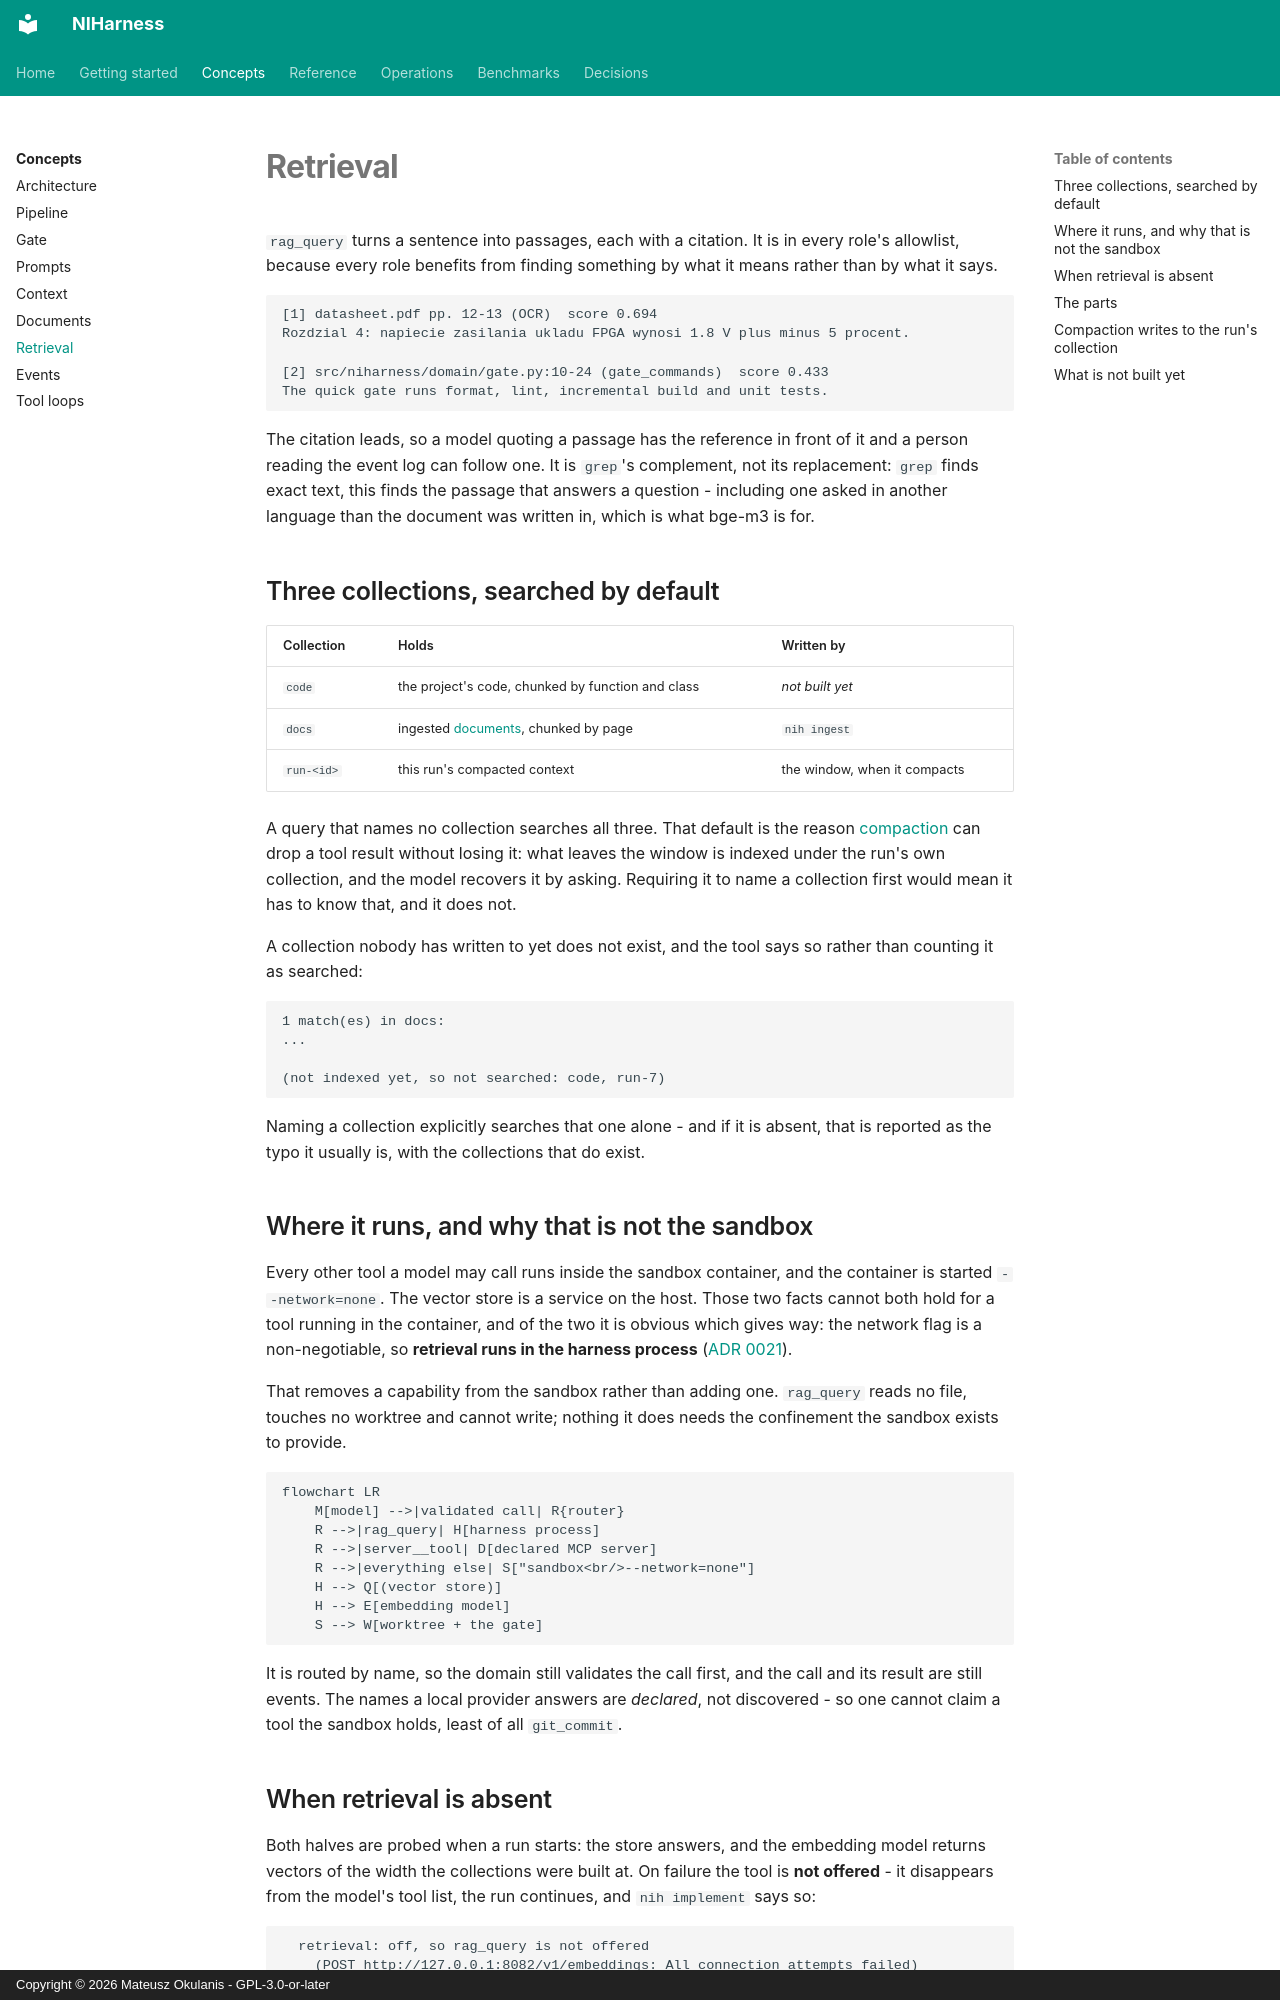

repository: FPGArtktic/NIHarness · page: concepts/retrieval/index.html · generator: mkdocs · copyright: Copyright © 2026 Mateusz Okulanis - GPL-3.0-or-later

<!--
SPDX-FileCopyrightText: 2026 Mateusz Okulanis
SPDX-License-Identifier: GPL-3.0-or-later
-->

# Retrieval

`rag_query` turns a sentence into passages, each with a citation. It is in
every role's allowlist, because every role benefits from finding something by
what it means rather than by what it says.

```text
[1] datasheet.pdf pp. 12-13 (OCR)  score 0.694
Rozdzial 4: napiecie zasilania ukladu FPGA wynosi 1.8 V plus minus 5 procent.

[2] src/niharness/domain/gate.py:10-24 (gate_commands)  score 0.433
The quick gate runs format, lint, incremental build and unit tests.
```

The citation leads, so a model quoting a passage has the reference in front of
it and a person reading the event log can follow one. It is `grep`'s
complement, not its replacement: `grep` finds exact text, this finds the
passage that answers a question - including one asked in another language than
the document was written in, which is what bge-m3 is for.

## Three collections, searched by default

| Collection | Holds | Written by |
|---|---|---|
| `code` | the project's code, chunked by function and class | *not built yet* |
| `docs` | ingested [documents](documents.md), chunked by page | `nih ingest` |
| `run-<id>` | this run's compacted context | the window, when it compacts |

A query that names no collection searches all three. That default is the
reason [compaction](context.md) can drop a tool result without losing it: what
leaves the window is indexed under the run's own collection, and the model
recovers it by asking. Requiring it to name a collection first would mean it
has to know that, and it does not.

A collection nobody has written to yet does not exist, and the tool says so
rather than counting it as searched:

```text
1 match(es) in docs:
...

(not indexed yet, so not searched: code, run-7)
```

Naming a collection explicitly searches that one alone - and if it is absent,
that is reported as the typo it usually is, with the collections that do exist.

## Where it runs, and why that is not the sandbox

Every other tool a model may call runs inside the sandbox container, and the
container is started `--network=none`. The vector store is a service on the
host. Those two facts cannot both hold for a tool running in the container, and
of the two it is obvious which gives way: the network flag is a non-negotiable,
so **retrieval runs in the harness process** ([ADR
0021](../adr/0021-retrieval-runs-in-the-harness.md)).

That removes a capability from the sandbox rather than adding one. `rag_query`
reads no file, touches no worktree and cannot write; nothing it does needs the
confinement the sandbox exists to provide.

```mermaid
flowchart LR
    M[model] -->|validated call| R{router}
    R -->|rag_query| H[harness process]
    R -->|server__tool| D[declared MCP server]
    R -->|everything else| S["sandbox<br/>--network=none"]
    H --> Q[(vector store)]
    H --> E[embedding model]
    S --> W[worktree + the gate]
```

It is routed by name, so the domain still validates the call first, and the
call and its result are still events. The names a local provider answers are
*declared*, not discovered - so one cannot claim a tool the sandbox holds,
least of all `git_commit`.
